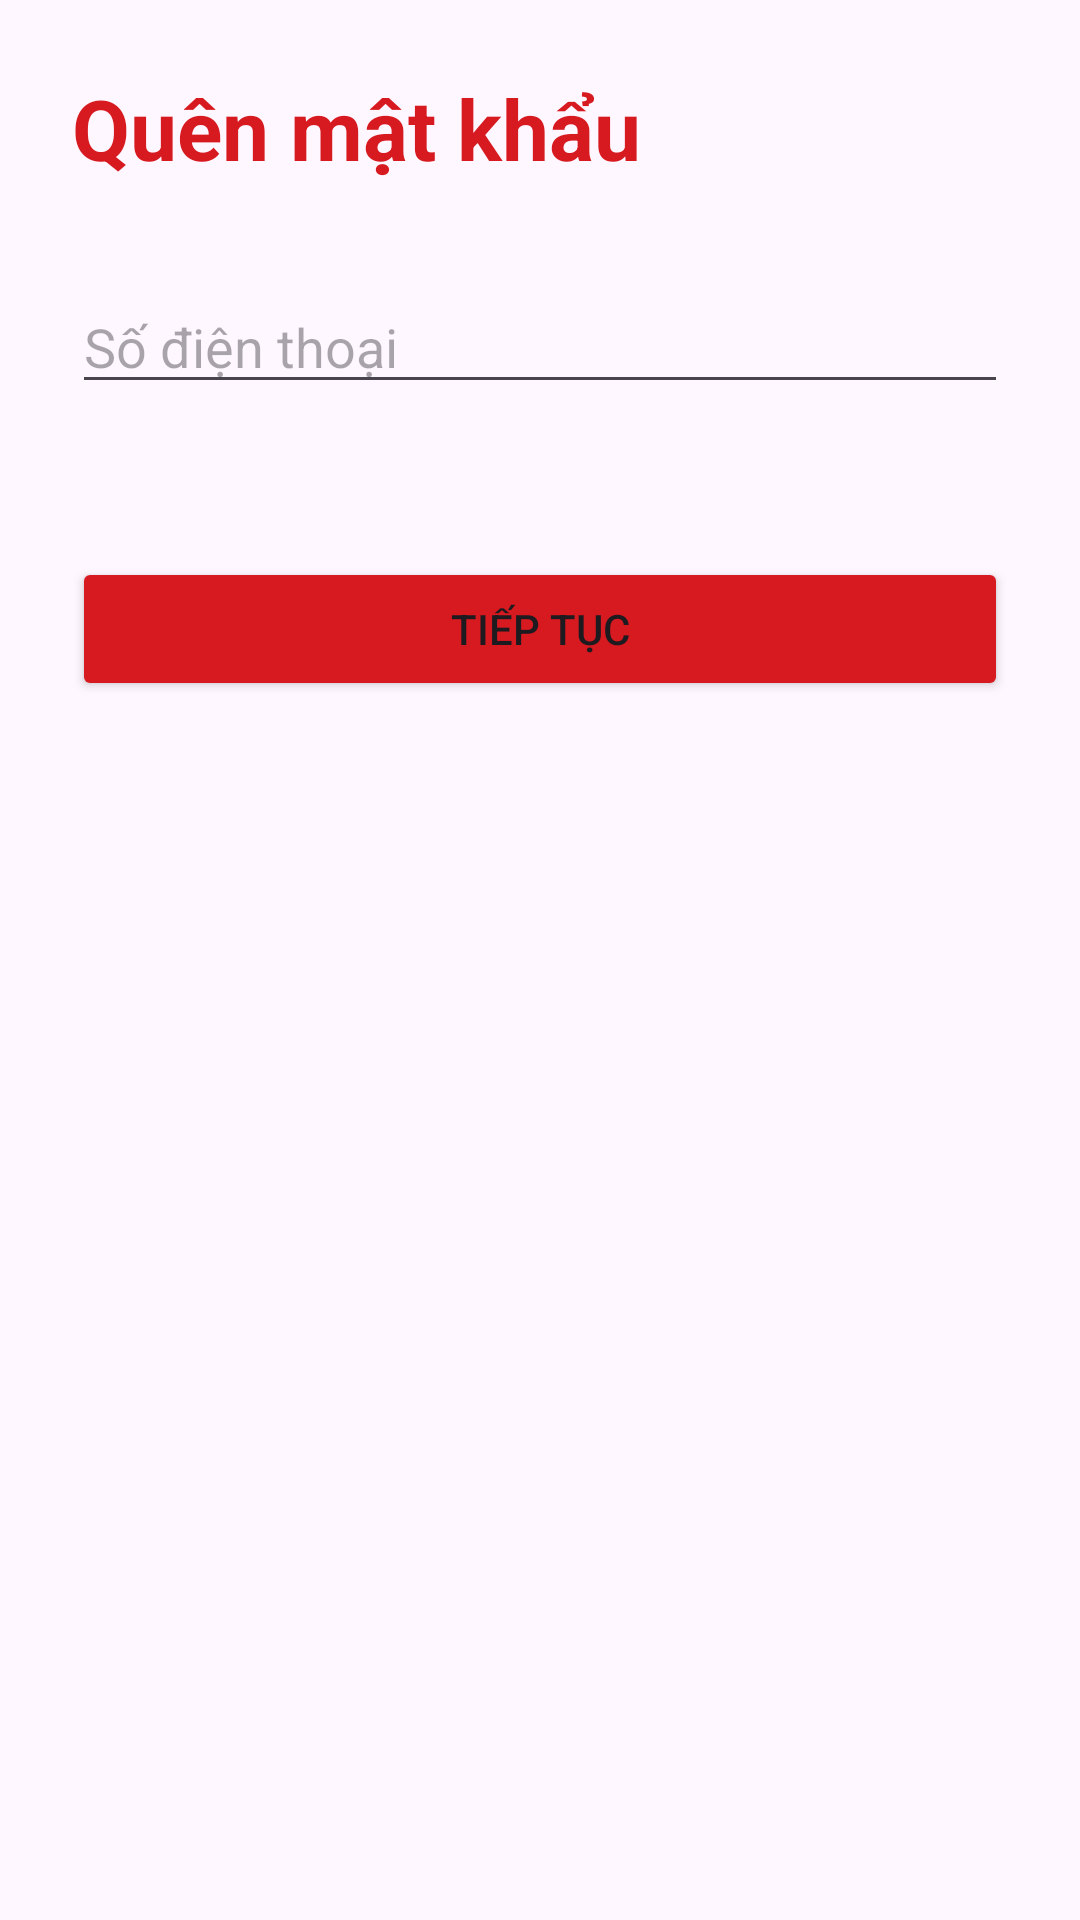

The Android layout XML behind this screen, and the referenced resources:
<!-- AndroidManifest.xml: application theme Theme.TCBStudyMobile -->
<!-- res/layout/activity_forgot_password.xml -->
<?xml version="1.0" encoding="utf-8"?>
<LinearLayout
    xmlns:android="http://schemas.android.com/apk/res/android"
    android:layout_width="match_parent"
    android:layout_height="match_parent"
    android:orientation="vertical"
    android:padding="24dp">

    <TextView
        android:layout_width="wrap_content"
        android:layout_height="wrap_content"
        android:text="Quên mật khẩu"
        android:textSize="28sp"
        android:textStyle="bold"
        android:textColor="#D71920" />

    <EditText
        android:id="@+id/edtPhoneForgot"
        android:layout_width="match_parent"
        android:layout_height="wrap_content"
        android:hint="Số điện thoại"
        android:inputType="phone"
        android:layout_marginTop="32dp" />

    <TextView
        android:id="@+id/txtForgotMessage"
        android:layout_width="wrap_content"
        android:layout_height="wrap_content"
        android:textColor="#D71920"
        android:layout_marginTop="8dp" />

    <Button
        android:id="@+id/btnContinueForgot"
        android:layout_width="match_parent"
        android:layout_height="wrap_content"
        android:text="Tiếp tục"
        android:layout_marginTop="24dp"
        android:backgroundTint="#D71920" />

</LinearLayout>
<!-- resources referenced by this layout -->
<resources>
  <style name="Theme.TCBStudyMobile" parent="Base.Theme.TCBStudyMobile" />
  <style name="Base.Theme.TCBStudyMobile" parent="Theme.Material3.DayNight.NoActionBar">
          
          
      </style>
</resources>
